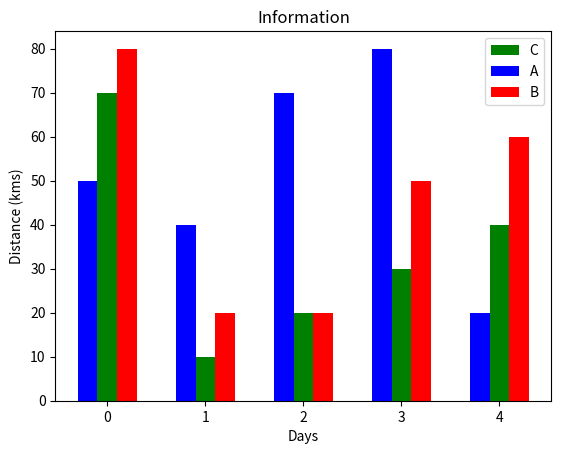

Reproduce this figure in Python.
from matplotlib import pyplot as plt
import numpy as np

plt.figure()
x1=np.linspace(0,4,5)-0.2
x2=np.linspace(0,4,5)+0.2
x3=np.linspace(0,4,5)
 
plt.bar(x3,[70,10,20,30,40],label="C", color='g',width=.2)
plt.bar(x1,[50,40,70,80,20],label="A", color='b',width=.2)
plt.bar(x2,[80,20,20,50,60],label="B", color='r',width=.2)


# plt.plot(x1,[50,40,70,80,20],label="A")
# plt.plot(x2,[80,20,20,50,60],label="B", color='r')

plt.legend()

plt.xlabel('Days')
plt.ylabel('Distance (kms)')
plt.title('Information')
plt.show()
